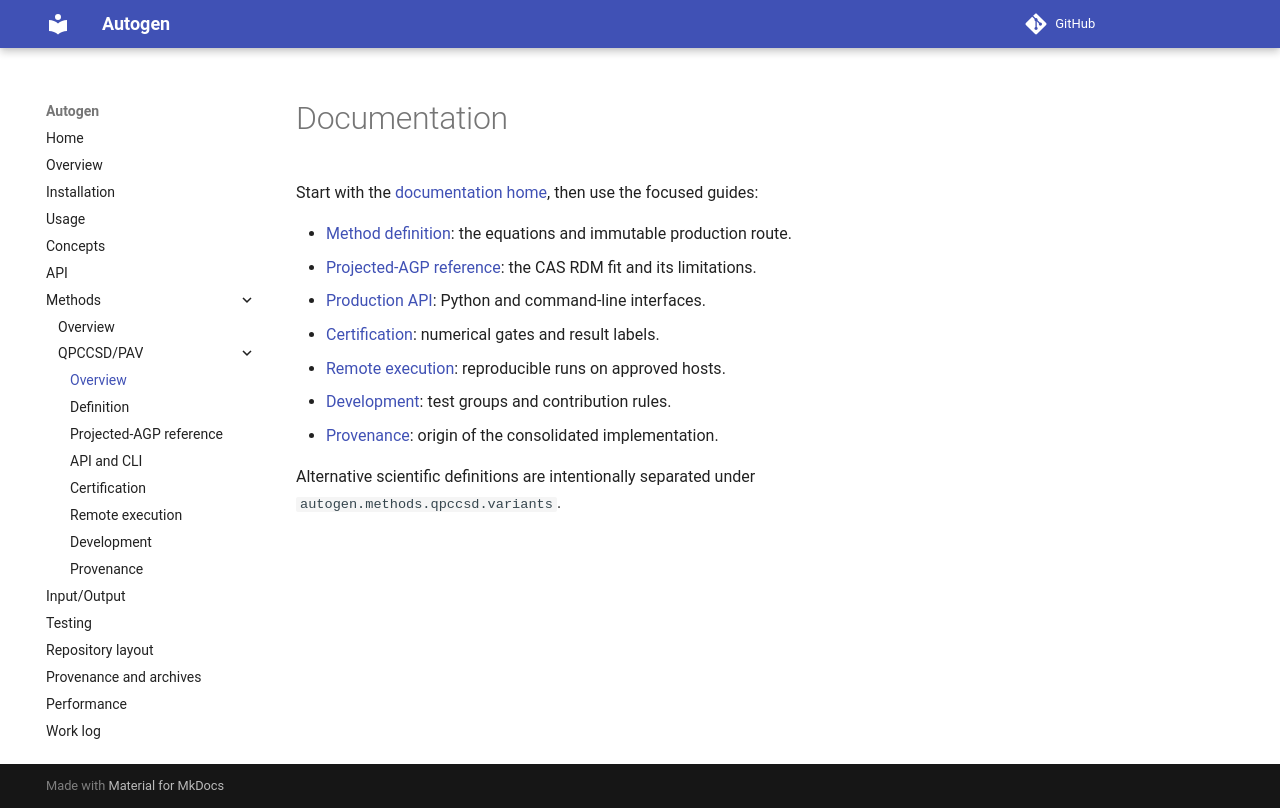

repository: asthanaa/autogen · page: methods/qpccsd/index.html · generator: mkdocs

# Documentation

Start with the [documentation home](../../index.md), then use the focused guides:

- [Method definition](method.md): the equations and immutable production route.
- [Projected-AGP reference](reference.md): the CAS RDM fit and its limitations.
- [Production API](api.md): Python and command-line interfaces.
- [Certification](certification.md): numerical gates and result labels.
- [Remote execution](remote_execution.md): reproducible runs on approved hosts.
- [Development](development.md): test groups and contribution rules.
- [Provenance](provenance.md): origin of the consolidated implementation.

Alternative scientific definitions are intentionally separated under
`autogen.methods.qpccsd.variants`.
